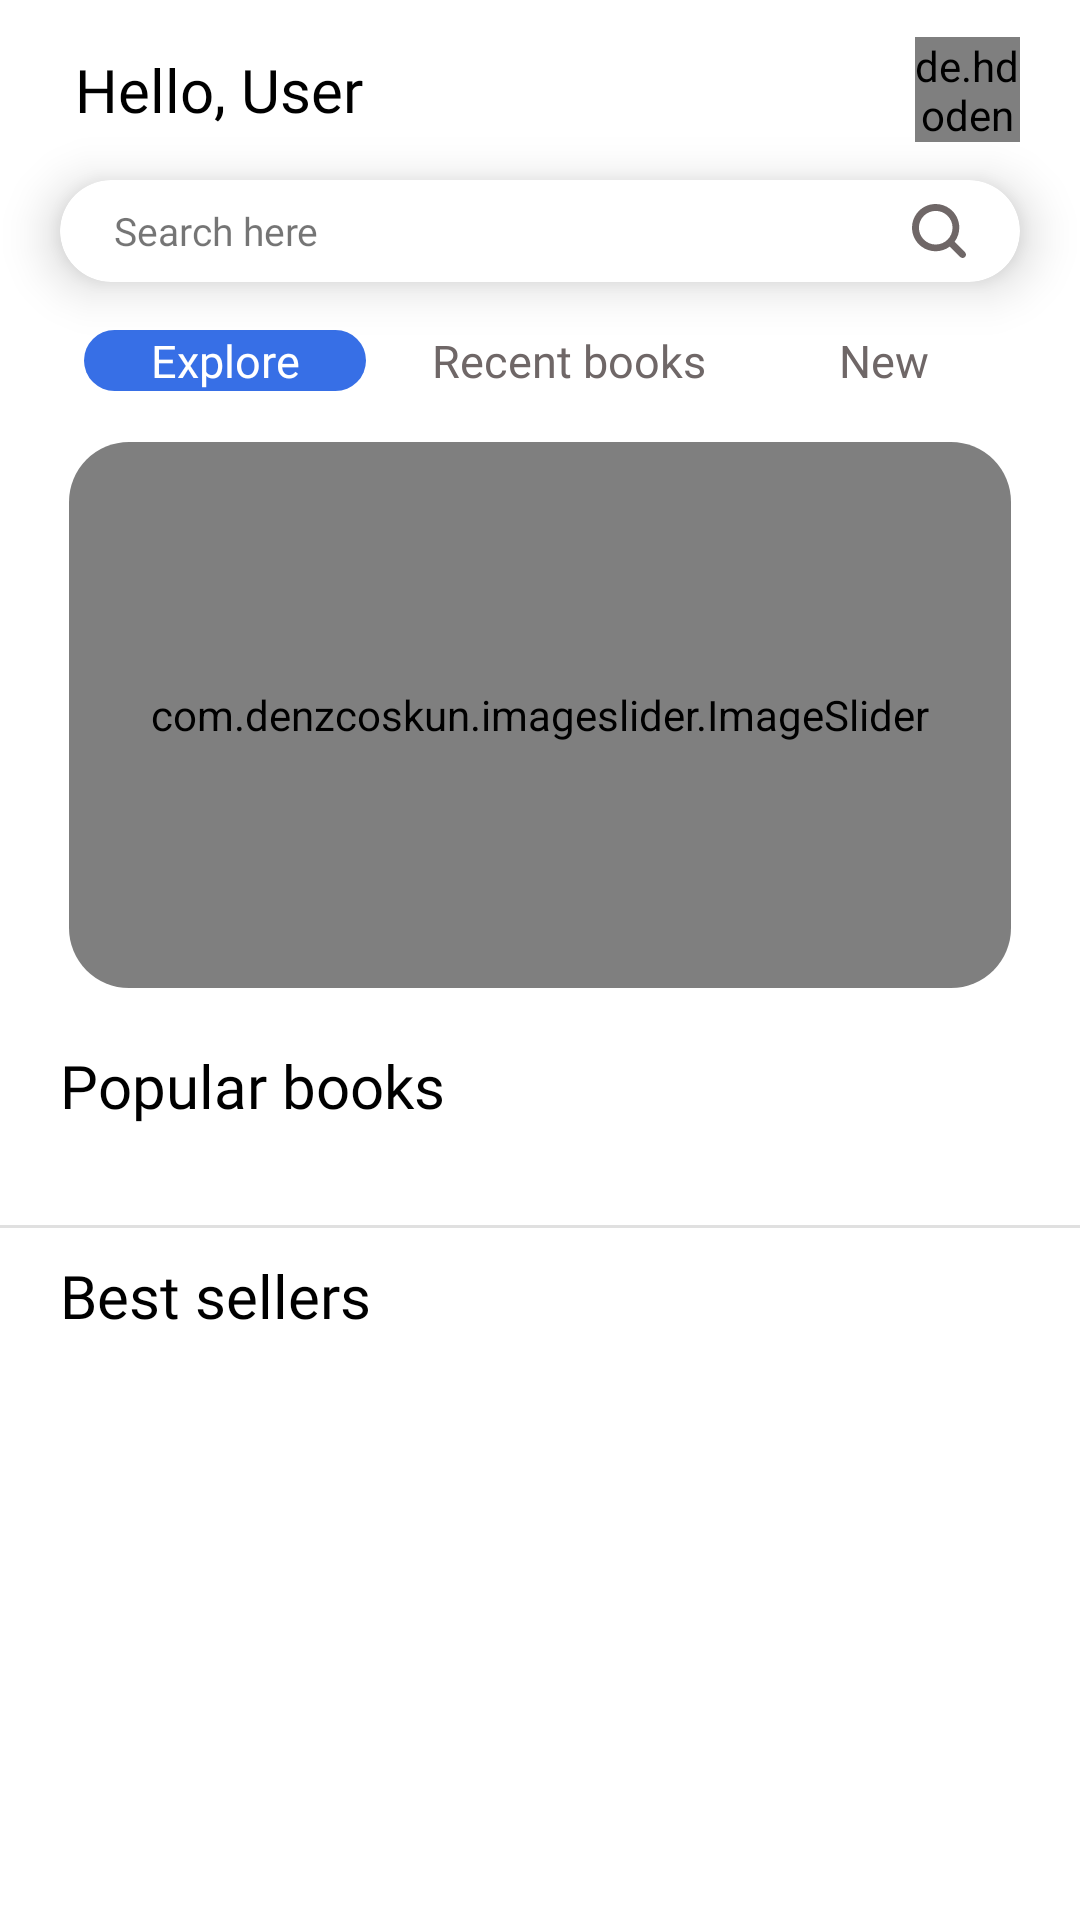

Reconstruct the res/layout file that produces this screen, plus the resources it refers to.
<!-- AndroidManifest.xml: application theme Theme.MaterialComponents.Light.NoActionBar -->
<!-- res/layout/fragment_discover.xml -->
<?xml version="1.0" encoding="utf-8"?>
<ScrollView xmlns:android="http://schemas.android.com/apk/res/android"
    xmlns:app="http://schemas.android.com/apk/res-auto"
    xmlns:tools="http://schemas.android.com/tools"
    android:layout_width="match_parent"
    android:layout_height="match_parent"
    android:orientation="vertical"
    tools:context=".navigation.DiscoverFragment">

    <androidx.constraintlayout.widget.ConstraintLayout
        android:layout_width="match_parent"
        android:layout_height="wrap_content"
        android:layout_marginBottom="60dp">

        <RelativeLayout
            android:id="@+id/titleRl"
            android:layout_width="match_parent"
            android:layout_height="wrap_content"
            app:layout_constraintEnd_toEndOf="parent"
            app:layout_constraintStart_toStartOf="parent"
            app:layout_constraintTop_toTopOf="parent">

            <LinearLayout
                android:id="@+id/titleLayout"
                android:layout_width="match_parent"
                android:layout_height="40dp"
                android:layout_marginTop="10dp"
                android:orientation="horizontal">

                <TextView
                    android:id="@+id/greetingTv"
                    android:layout_width="wrap_content"
                    android:layout_height="wrap_content"
                    android:layout_gravity="center_vertical"
                    android:layout_marginStart="25dp"
                    android:fontFamily="@font/roboto_bold"
                    android:text="Hello, User"
                    android:textColor="@color/black"
                    android:textSize="20sp" />

                <View
                    android:layout_width="0dp"
                    android:layout_height="match_parent"
                    android:layout_weight="1" />

                <de.hdodenhof.circleimageview.CircleImageView
                    android:id="@+id/profileIv"
                    android:layout_width="35dp"
                    android:layout_height="35dp"
                    android:layout_gravity="center_vertical"
                    android:layout_marginEnd="20dp"
                    android:src="@drawable/circle_user" />

            </LinearLayout>

            <androidx.cardview.widget.CardView
                android:id="@+id/searchView"
                android:layout_width="match_parent"
                android:layout_height="wrap_content"
                android:layout_below="@id/titleLayout"
                android:layout_marginStart="20dp"
                android:layout_marginTop="10dp"
                android:layout_marginEnd="20dp"
                app:cardCornerRadius="25dp"
                app:cardElevation="10dp">

                <LinearLayout
                    android:layout_width="match_parent"
                    android:layout_height="wrap_content"
                    android:orientation="horizontal">

                    <TextView
                        android:id="@+id/search_src_text"
                        android:layout_width="wrap_content"
                        android:layout_height="match_parent"
                        android:layout_marginStart="10dp"
                        android:fontFamily="@font/roboto_regular"
                        android:maxLines="1"
                        android:padding="8dp"
                        android:text="Search here"
                        android:textSize="13sp" />

                    <View
                        android:layout_width="0dp"
                        android:layout_height="match_parent"
                        android:layout_weight="1" />

                    <ImageView
                        android:id="@+id/search_button"
                        android:layout_width="wrap_content"
                        android:layout_height="match_parent"
                        android:layout_marginEnd="10dp"
                        android:padding="8dp"
                        android:src="@drawable/search_bold" />
                </LinearLayout>

            </androidx.cardview.widget.CardView>

            <LinearLayout
                android:id="@+id/discoverTab"
                android:layout_width="match_parent"
                android:layout_height="wrap_content"
                android:layout_below="@+id/searchView"
                android:layout_marginStart="20dp"
                android:layout_marginTop="8dp"
                android:layout_marginEnd="20dp"
                android:orientation="horizontal"
                android:padding="8dp">

                <TextView
                    android:layout_width="wrap_content"
                    android:layout_height="wrap_content"
                    android:layout_weight="1"
                    android:background="@drawable/selected_tab_background"
                    android:fontFamily="@font/roboto_medium"
                    android:gravity="center_horizontal"
                    android:text="Explore"
                    android:textColor="@color/white"
                    android:textSize="15sp" />

                <TextView
                    android:layout_width="wrap_content"
                    android:layout_height="wrap_content"
                    android:layout_weight="1"
                    android:fontFamily="@font/roboto_medium"
                    android:gravity="center_horizontal"
                    android:text="Recent books"
                    android:textColor="@color/view_all_color"
                    android:textSize="15sp" />

                <TextView
                    android:layout_width="wrap_content"
                    android:layout_height="wrap_content"
                    android:layout_weight="1"
                    android:fontFamily="@font/roboto_medium"
                    android:gravity="center_horizontal"
                    android:text="New"
                    android:textColor="@color/view_all_color"
                    android:textSize="15sp" />
            </LinearLayout>

            <androidx.cardview.widget.CardView
                android:layout_width="match_parent"
                android:layout_height="200dp"
                android:layout_below="@+id/discoverTab"
                android:layout_marginStart="15dp"
                android:layout_marginEnd="15dp"
                app:cardCornerRadius="20dp"
                app:cardElevation="0dp"
                app:cardUseCompatPadding="true">

                <com.denzcoskun.imageslider.ImageSlider
                    android:id="@+id/imageSlider"
                    android:layout_width="match_parent"
                    android:layout_height="match_parent"
                    app:iss_auto_cycle="true"
                    app:iss_corner_radius="20"
                    app:iss_delay="1000"
                    app:iss_period="1000" />

            </androidx.cardview.widget.CardView>


        </RelativeLayout>


        <RelativeLayout
            android:id="@+id/relativeLayout"
            android:layout_width="match_parent"
            android:layout_height="wrap_content"
            app:layout_constraintEnd_toEndOf="parent"
            app:layout_constraintStart_toStartOf="parent"
            app:layout_constraintTop_toBottomOf="@+id/titleRl">

            <RelativeLayout
                android:id="@+id/recentRl"
                android:layout_width="match_parent"
                android:layout_height="wrap_content"
                android:orientation="horizontal">

                <LinearLayout
                    android:layout_width="match_parent"
                    android:layout_height="60dp"
                    android:orientation="horizontal">

                    <TextView
                        android:id="@+id/rowTv1"
                        android:layout_width="wrap_content"
                        android:layout_height="wrap_content"
                        android:layout_marginStart="20dp"
                        android:layout_marginTop="10dp"
                        android:fontFamily="@font/roboto_bold"
                        android:text="Popular books"
                        android:textColor="@color/black"
                        android:textSize="20sp" />

                    <View
                        android:layout_width="0dp"
                        android:layout_height="match_parent"
                        android:layout_weight="1" />

                    <ImageView
                        android:id="@+id/seeAll1"
                        android:layout_width="20dp"
                        android:layout_height="20dp"
                        android:layout_marginTop="14dp"
                        android:layout_marginEnd="10dp"
                        android:src="@drawable/arrow_forward"
                        app:tint="@color/colorPrimaryBlue" />
                </LinearLayout>

                <androidx.recyclerview.widget.RecyclerView
                    android:id="@+id/bookRv"
                    android:layout_width="match_parent"
                    android:layout_height="wrap_content"
                    android:layout_marginTop="30dp"
                    android:nestedScrollingEnabled="false"
                    android:orientation="horizontal"
                    app:layoutManager="androidx.recyclerview.widget.LinearLayoutManager"
                    app:layout_constraintLeft_toLeftOf="parent"
                    app:layout_constraintRight_toRightOf="parent"
                    tools:listitem="@layout/row_pdf_user" />
            </RelativeLayout>

            <View
                android:id="@+id/line"
                android:layout_width="wrap_content"
                android:layout_height="1dp"
                android:layout_below="@+id/recentRl"
                android:layout_marginTop="10dp"
                android:layout_marginBottom="10dp"
                android:background="?android:attr/listDivider" />

            <LinearLayout
                android:id="@+id/sellerLayout"
                android:layout_below="@+id/recentRl"
                android:layout_width="match_parent"
                android:layout_height="60dp"
                android:orientation="horizontal">

                <TextView
                    android:id="@+id/rowTv2"
                    android:layout_width="wrap_content"
                    android:layout_height="wrap_content"
                    android:layout_marginStart="20dp"
                    android:layout_marginTop="20dp"
                    android:fontFamily="@font/roboto_bold"
                    android:text="Best sellers"
                    android:textColor="@color/black"
                    android:textSize="20sp" />

                <View
                    android:layout_width="0dp"
                    android:layout_height="0dp"
                    android:layout_weight="1" />

            </LinearLayout>

            <androidx.recyclerview.widget.RecyclerView
                android:id="@+id/bookRv2"
                android:layout_width="match_parent"
                android:layout_height="wrap_content"
                android:layout_below="@id/sellerLayout"
                android:nestedScrollingEnabled="false"
                android:orientation="horizontal"
                app:layoutManager="androidx.recyclerview.widget.LinearLayoutManager"
                app:layout_constraintLeft_toLeftOf="parent"
                android:layout_marginBottom="70dp"
                app:layout_constraintRight_toRightOf="parent"
                tools:listitem="@layout/row_pdf_user" />
        </RelativeLayout>

    </androidx.constraintlayout.widget.ConstraintLayout>
</ScrollView>
<!-- res/layout/row_pdf_user.xml (included above) -->
<?xml version="1.0" encoding="utf-8"?>
<RelativeLayout xmlns:android="http://schemas.android.com/apk/res/android"
    xmlns:app="http://schemas.android.com/apk/res-auto"
    android:layout_width="wrap_content"
    android:layout_height="wrap_content">

    <androidx.cardview.widget.CardView
        android:id="@+id/pdfRl"
        android:layout_width="wrap_content"
        android:layout_height="wrap_content"
        android:layout_gravity="center"
        app:cardElevation="10dp"
        android:layout_marginStart="5dp"
        app:cardCornerRadius="8dp"
        app:cardUseCompatPadding="true">

        <ImageView
            android:id="@+id/pdfThumbnail"
            android:layout_width="150dp"
            android:layout_height="230dp"
            app:layout_constraintEnd_toEndOf="parent"
            app:layout_constraintStart_toStartOf="parent"
            app:layout_constraintTop_toTopOf="parent" />

        <ProgressBar
            android:id="@+id/progressBar"
            android:layout_width="wrap_content"
            android:layout_height="wrap_content"
            android:layout_gravity="center"
            android:progressTint="@color/comedy_color"
            app:layout_constraintEnd_toEndOf="parent"
            app:layout_constraintStart_toStartOf="parent"
            app:layout_constraintTop_toTopOf="parent" />


    </androidx.cardview.widget.CardView>

    <TextView
        android:id="@+id/titleTv"
        android:layout_width="wrap_content"
        android:layout_height="wrap_content"
        android:layout_marginStart="20dp"
        android:layout_marginTop="260dp"
        android:ellipsize="end"
        android:fontFamily="@font/lato_bold"
        android:hint="Title"
        android:maxLines="1"
        android:textColor="@color/black"
        android:textSize="15sp" />

    <TextView
        android:id="@+id/authorTv"
        android:layout_width="wrap_content"
        android:layout_height="wrap_content"
        android:layout_below="@+id/titleTv"
        android:layout_marginStart="20dp"
        android:layout_marginTop="5dp"
        android:ellipsize="end"
        android:fontFamily="@font/lato_regular"
        android:hint="Author"
        android:maxLines="1"
        android:textSize="13sp" />

</RelativeLayout>
<!-- resources referenced by this layout -->
<resources>
  <color name="black">#FF000000</color>
  <color name="colorPrimaryBlue">#376fe6</color>
  <color name="comedy_color">#1A1C32</color>
  <color name="view_all_color">#6F6767</color>
  <color name="white">#FFFFFFFF</color>
  <!-- drawable circle_user (drawable) -->
  <vector xmlns:android="http://schemas.android.com/apk/res/android"
      android:width="800dp"
      android:height="800dp"
      android:viewportWidth="256"
      android:viewportHeight="256">
    <path
        android:pathData="M228,128A100,100 0,1 0,60.71 201.91a3.97,3.97 0,0 0,0.84 0.75,99.79 99.79,0 0,0 132.9,-0 3.97,3.97 0,0 0,0.84 -0.75A99.76,99.76 0,0 0,228 128ZM36,128a92,92 0,1 1,157.17 64.87,75.62 75.62,0 0,0 -44.51,-34.04 44,44 0,1 0,-41.33 0,75.62 75.62,0 0,0 -44.51,34.04A91.71,91.71 0,0 1,36 128ZM128,156a36,36 0,1 1,36 -36A36.04,36.04 0,0 1,128 156ZM68.86,198.42a68.01,68.01 0,0 1,118.27 0,91.8 91.8,0 0,1 -118.27,-0Z"
        android:fillColor="#000000"/>
  </vector>
  <!-- drawable search_bold (drawable) -->
  <vector xmlns:android="http://schemas.android.com/apk/res/android"
      android:width="18dp"
      android:height="18dp"
      android:viewportWidth="513.75"
      android:viewportHeight="513.75">
      <path
          android:fillColor="@color/view_all_color"
          android:pathData="M504.35,459.06l-99.43,-99.48c74.4,-99.43 54.12,-240.34 -45.31,-314.75S119.26,-9.28 44.86,90.15S-9.26,330.49 90.17,404.9c79.87,59.77 189.57,59.77 269.43,0l99.48,99.48c12.5,12.5 32.77,12.5 45.27,0c12.5,-12.5 12.5,-32.77 0,-45.27L504.35,459.06zM225.72,385.7c-88.37,0 -160,-71.63 -160,-160s71.63,-160 160,-160s160,71.63 160,160C385.62,314.02 314.04,385.6 225.72,385.7z" />
  </vector>
  <!-- drawable selected_tab_background (drawable) -->
  <shape xmlns:android="http://schemas.android.com/apk/res/android"
      android:shape="rectangle">
  
      <solid android:color="@color/colorPrimaryBlue" />
      <corners android:radius="40dp" />
  
  </shape>
</resources>
